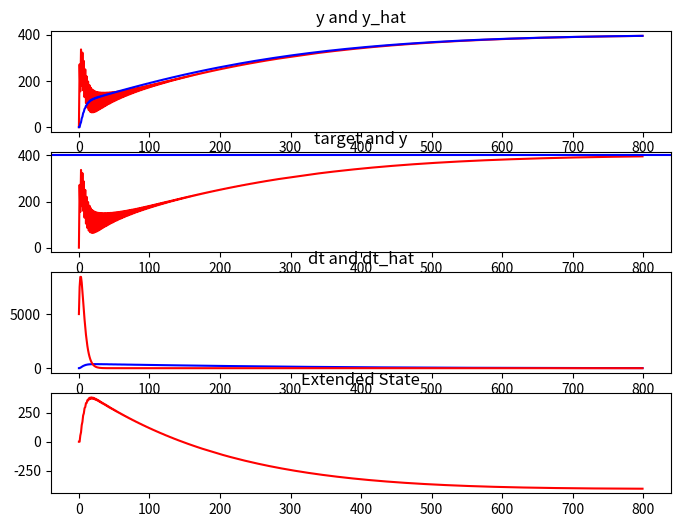

Write the Python code that produced this figure.
import numpy as np
import matplotlib.pyplot as plt

class LADRC:
    def __init__(self, wc, b0, w0, h, r):
        self.wc = wc
        self.b0 = b0
        self.w0 = w0
        # TD
        self.h = h
        self.v1 = 0
        self.v2 = 0
        # LESO
        self.l1 = 0
        self.l2 = 0
        self.l3 = 0
        self.x1 = 0
        self.x2 = 0
        self.x3 = 0
        # PD
        self.kp = 0
        self.kd = 0

        self.r = r
        self.u = 0.0
        self.u0 = 0.0

    def TD(self, target):
        fh = -self.r * self.r * (self.v1 - target) - 2 * self.r * self.v2
        self.v1 += self.v2 * self.h
        self.v2 += fh * self.h
        return None

    def LESO(self):
        self.l1 = 3 * self.w0
        self.l2 = 3 * self.w0 * self.w0
        self.l3 = self.w0 * self.w0 * self.w0

        err = self.x1 - self.u
        self.x1 += (self.x2 - self.l1 * err) * self.h
        self.x2 += (self.x3 - self.l2 * err + self.b0 * self.u) * self.h
        self.x3 += -self.l3 * err * self.h

    def PD(self):
        self.kp = self.wc * self.wc
        self.kd = 2 * self.wc

        e1 = self.v1 - self.x1
        e2 = 0 - self.x2
        self.u0 = self.kp * e1 + self.kd * e2
        self.u = (self.u0 - self.x3) / self.b0
        return None


out = []
out_hat = []
out_dt_hat = []
out_dt = []
out_f = []
if __name__ == '__main__':
    ladrc = LADRC(3.3, 1, 3.4, 0.005, 50)
    i = 0
    target = 400
    for i in range(800):
        ladrc.TD(target)
        ladrc.LESO()
        ladrc.PD()
        out = np.append(out, ladrc.u)
        out_hat = np.append(out_hat, ladrc.x1)
        out_dt_hat = np.append(out_dt_hat, ladrc.x2)
        out_dt = np.append(out_dt, ladrc.v2)
        out_f = np.append(out_f, ladrc.x3)
        print("ADRC Output:", ladrc.u, "TD_v1:", ladrc.x1)

    # ladrc = LADRC(0, 0, 0, 0.005, 1)
    # t = np.arange(0, 100, ladrc.h)
    # values = []
    # for t1 in t:
    #     ladrc.TD(target)
    #     values = np.append(values, ladrc.v1)
    fig, axes = plt.subplots(nrows=4, ncols=1, figsize=(8, 6))

    axes[0].plot(range(800), out, 'r', label="y")
    axes[0].plot(range(800), out_hat, 'b', label="y_hat")
    axes[0].set_title('y and y_hat')

    axes[1].plot(range(800), out, 'r', label="y")
    axes[1].axhline(y=target, color='b', label="target")
    axes[1].set_title('target and y')

    axes[2].plot(range(800), out_dt_hat, 'b', label="dt_hat")
    axes[2].plot(range(800), out_dt, 'r', label="dt")
    axes[2].set_title('dt and dt_hat')

    axes[3].plot(range(800), out_f, 'r', label="f")
    axes[3].set_title('Extended State')

    # plt.plot(t, values, 'r')
    plt.show()
